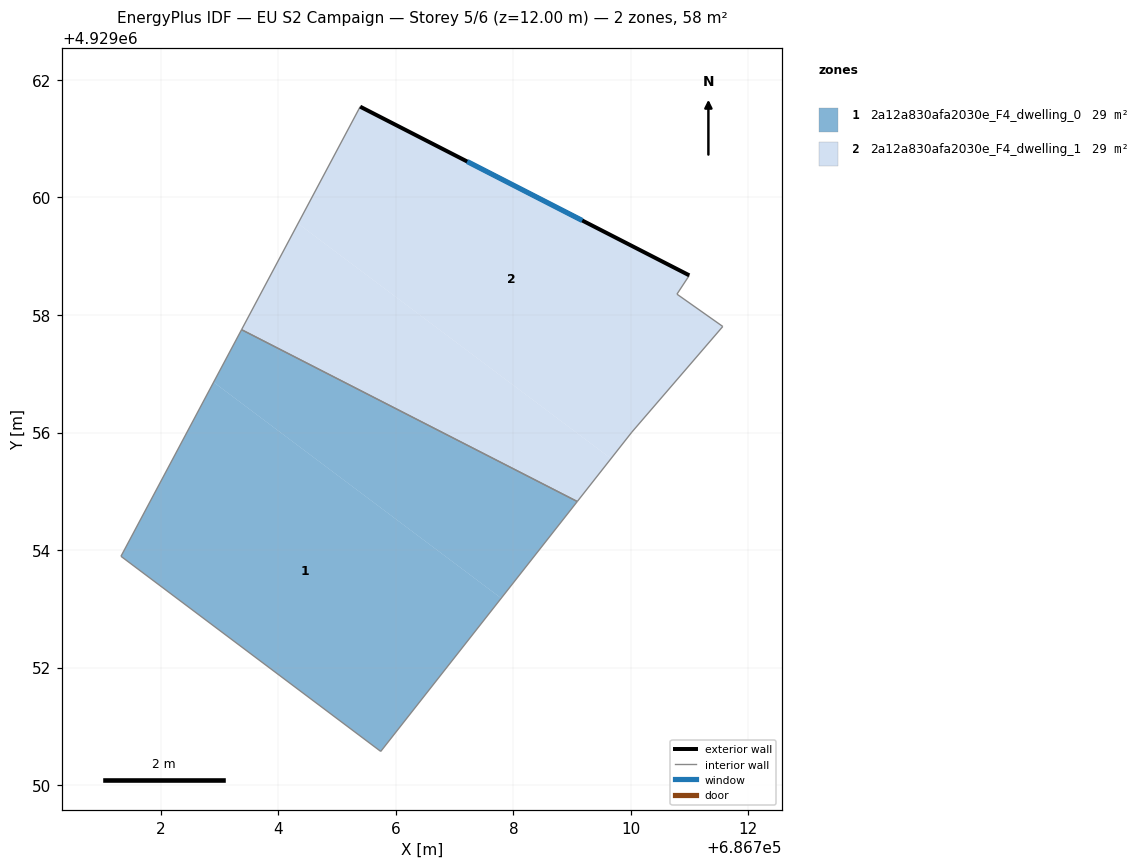
=== STOREY PLAN SPEC (per zone: floor XY polygon, exterior-wall plan segments, windows/doors) ===
zone 1: 2a12a830afa2030e_F4_dwelling_0  (29.0 m²)
  floor: (686707.79, 4929053.18) (686705.74, 4929050.57) (686701.32, 4929053.89) (686702.90, 4929056.86)
  floor: (686709.09, 4929054.83) (686707.79, 4929053.18) (686702.90, 4929056.86) (686703.38, 4929057.75)
  interior walls: 4
zone 2: 2a12a830afa2030e_F4_dwelling_1  (29.0 m²)
  floor: (686709.66, 4929055.56) (686709.09, 4929054.83) (686703.38, 4929057.75) (686704.34, 4929059.56)
  floor: (686710.99, 4929058.67) (686710.78, 4929058.35) (686711.56, 4929057.80) (686710.02, 4929056.01) (686709.66, 4929055.56) (686704.34, 4929059.56) (686705.39, 4929061.54)
  exterior wall: (686710.99, 4929058.67) – (686705.39, 4929061.54)  [6.3 m]
    window: (686709.17, 4929059.61) – (686707.22, 4929060.61)  [2.3 m²]
  interior walls: 6

=== DERIVED (storey summary) ===
Building: EU S2 Campaign
Storey: 5 of 6  (floor level z = 12.00 m)
Storey gross floor area: 57.9 m²
Zones on this storey: 2
  - 2a12a830afa2030e_F4_dwelling_0: floor 29.0 m²
  - 2a12a830afa2030e_F4_dwelling_1: floor 29.0 m²; exterior wall 6.3 m (18.9 m²); 1 window(s) 2.3 m²; WWR 12.2%
Zone adjacency (shared interzone walls):
  - 2a12a830afa2030e_F4_dwelling_0 ↔ 2a12a830afa2030e_F4_dwelling_1